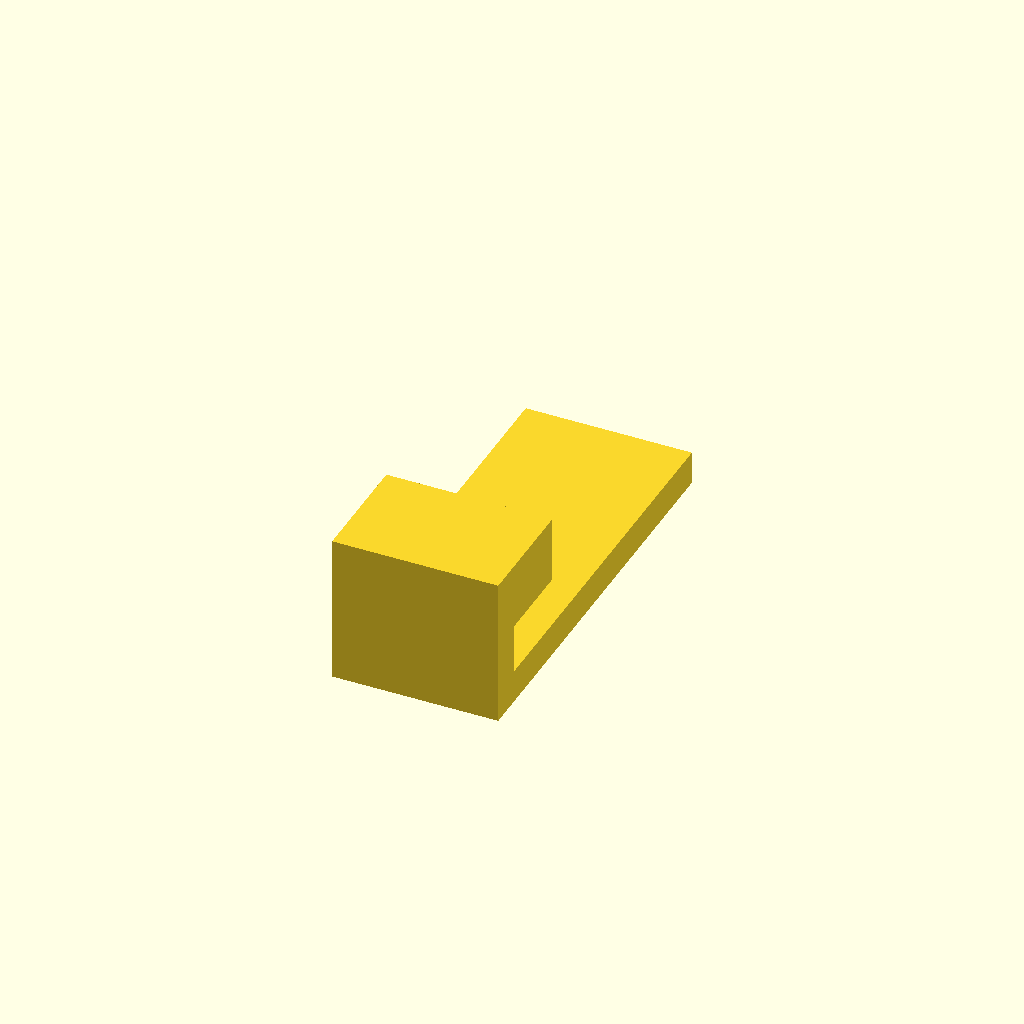
Cell 1: rendered with the file's own defaults.
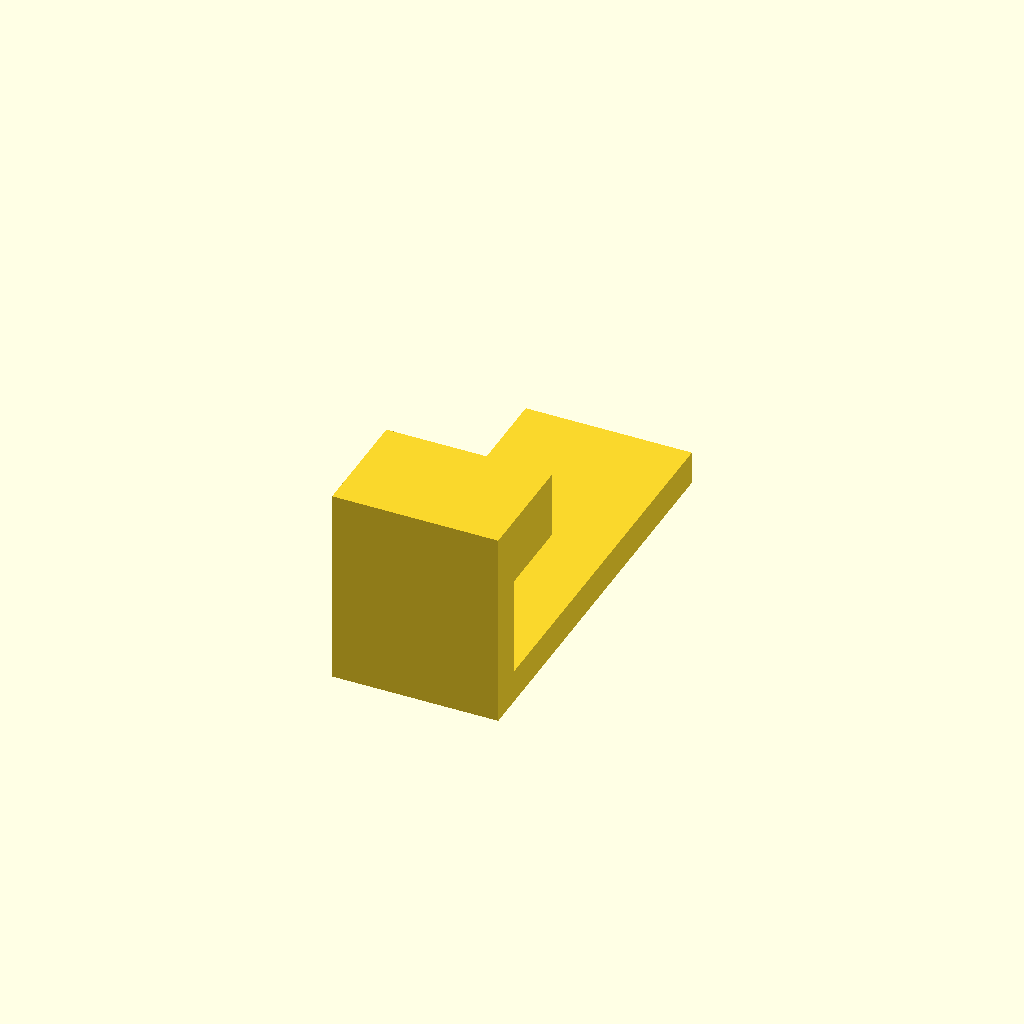
Cell 2: ledge_thickness = 12 (everything else at default).
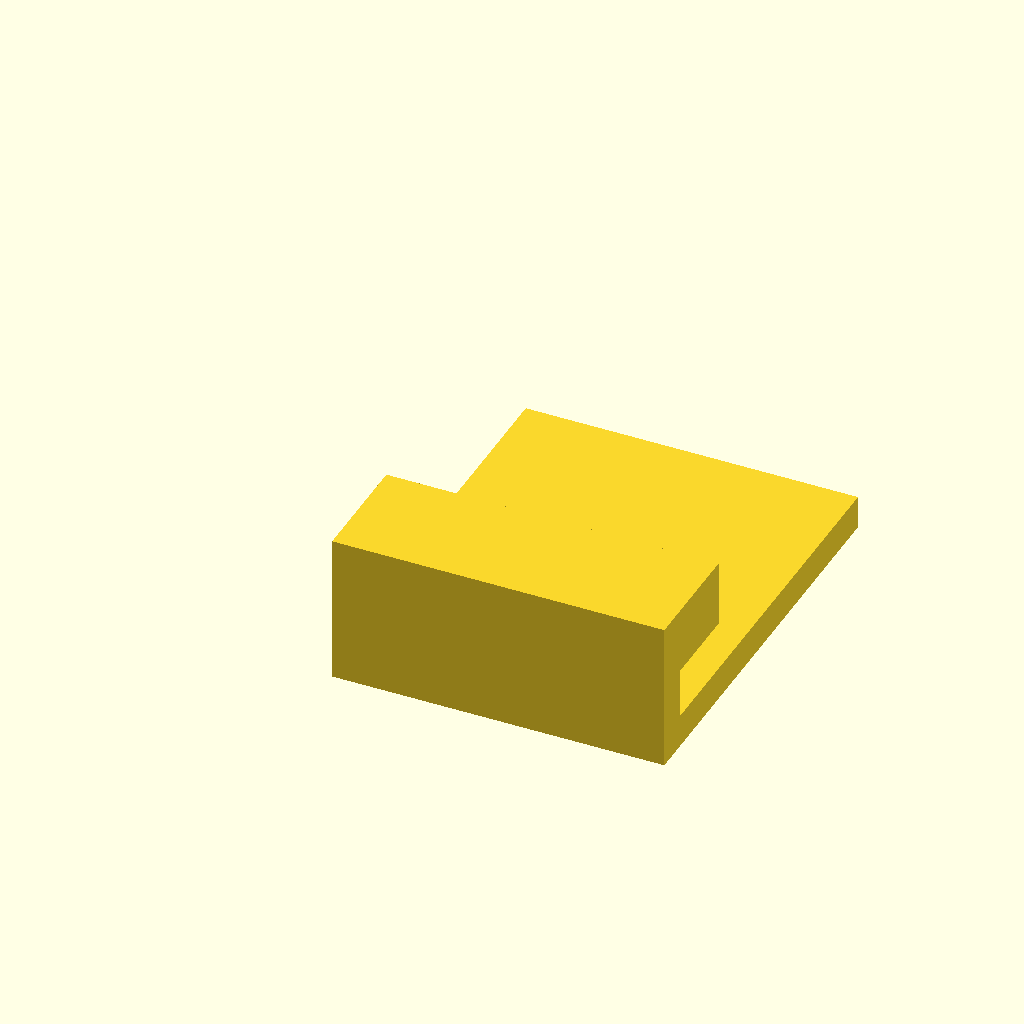
Cell 3: width = 40 (everything else at default).
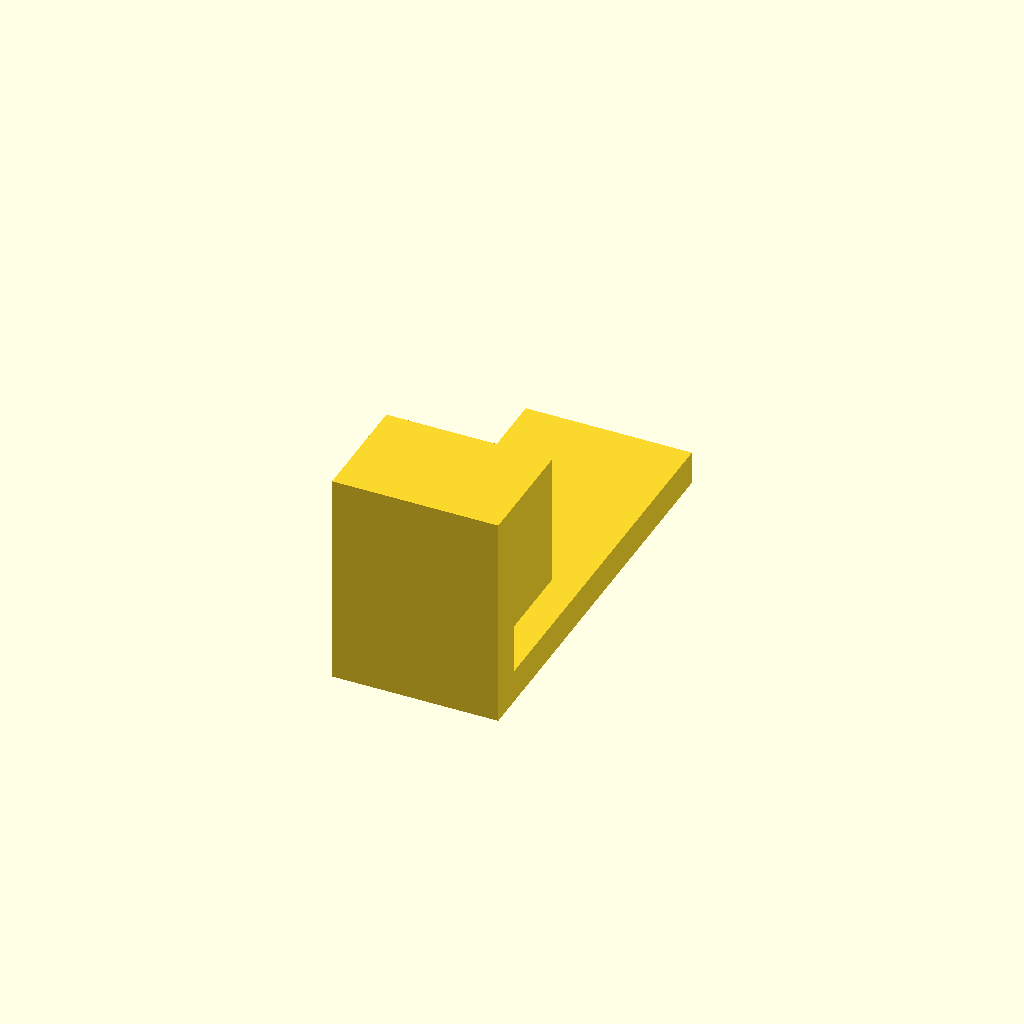
Cell 4: thickness = 16 (everything else at default).
All cells are drawn from one camera (rotation 55°, 0°, 25°, orthographic, colour scheme Cornfield), so only the parameter changes between them.
The OpenSCAD source (screen-door-sign-hook.scad):
ledge_thickness = 6;
width = 20;
thickness = 8;

union() {
  cube([width, 50, 4]);
  cube([width, 4, ledge_thickness + 4 + thickness]);
  translate([0, 0, ledge_thickness + 4])
  cube([width, 10 + 4, thickness]);
}
Customizer parameters (derived from the source; name, type, default, range or options):
ledge_thickness: number, default 6
width: number, default 20
thickness: number, default 8
